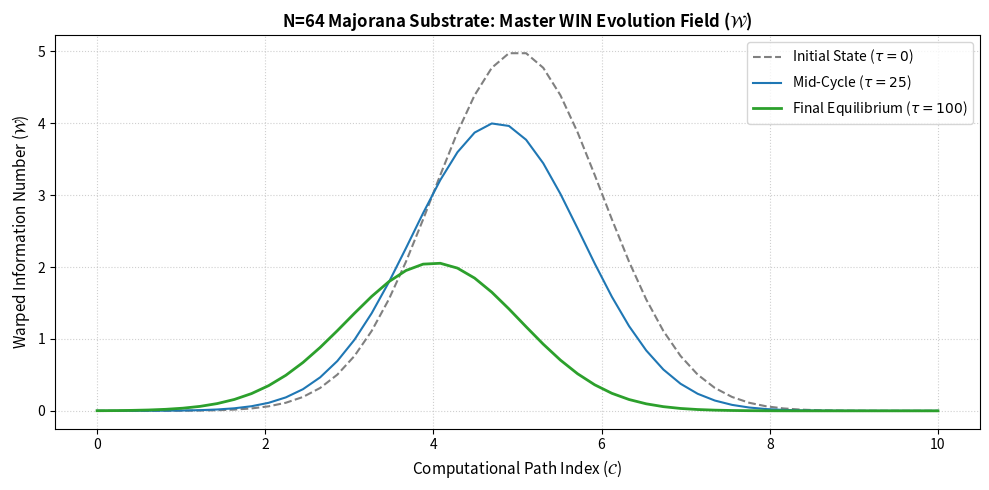

Here is the Python script that generated this plot:
"""
Warped Information Number (WIN) Paradigm — N=64 Majorana Lattice Simulation
Author: Stanley Preschutti (Entropia Research Institute)
Description: Models the closed N=64 Majorana fermion lattice substrate, sector 
partition (V_48 + H_16), complex fermion mapping, and the Master Evolution Equation.
"""

import numpy as np
import matplotlib.pyplot as plt

class WINMajoranaLattice:
    def __init__(self):
        self.total_nodes = 64
        self.visible_dim = 48
        self.hidden_dim = 16
        
        # Initialize the N=64 Majorana modes (gamma_i = gamma_i^dagger)
        # Represented here as abstract index states satisfying {gamma_i, gamma_j} = 2 * delta_ij
        self.lattice_nodes = np.arange(1, self.total_nodes + 1)
        
        # Sector Partition: V_48 (Visible) and H_16 (Hidden Reservoir)
        self.visible_sector = self.lattice_nodes[:self.visible_dim]
        self.hidden_sector = self.lattice_nodes[self.visible_dim:]

    def construct_complex_fermions(self):
        """
        Pairs Majoranas to form complex fermionic modes: 
        psi_k = 0.5 * (gamma_{2k-1} + i * gamma_{2k}) yielding 32 complex modes.
        """
        complex_modes = []
        for k in range(1, (self.total_nodes // 2) + 1):
            # Conceptual pairing mapping for the U(32) subgroup
            g1 = 2 * k - 1
            g2 = 2 * k
            complex_modes.append((k, g1, g2))
        return complex_modes

    def master_evolution_step(self, W_grid, delta_c, delta_tau, lambda_l):
        """
        Solves a discrete step of the Master WIN Differential Equation:
        d_W / d_tau = partial(W) / partial(C) - lambda_L * W + nabla^2 * W
        where W = delta_I_mut * d_code (Warped Information Number scalar field).
        """
        # Spatial diffusion term (nabla^2 W) via finite difference
        laplacian_w = np.gradient(np.gradient(W_grid))
        
        # Computational path gradient term (partial W / partial C)
        transport_w = np.gradient(W_grid, delta_c)
        
        # Chaos scrambling sink term (- lambda_L * W)
        scrambling_sink = lambda_l * W_grid
        
        # Combined rate of change
        dW_dtau = transport_w - scrambling_sink + laplacian_w
        
        # Update scalar field W over persistence depth increment delta_tau
        W_updated = W_grid + dW_dtau * delta_tau
        return W_updated

def run_lattice_audit():
    lattice = WINMajoranaLattice()
    
    print("=" * 65)
    print("WIN PARADIGM: N=64 MAJORANA SUBSTRATE ARCHITECTURE AUDIT")
    print("=" * 65)
    print(f"Total Substrate Capacity  : {lattice.total_nodes} Majorana nodes")
    print(f"Visible Sector (V_48)     : Nodes 1 to {lattice.visible_dim} (Observable Physics)[cite: 1]")
    print(f"Hidden Sector (H_16)      : Nodes {lattice.visible_dim + 1} to {lattice.total_nodes} (Entanglement Reservoir)[cite: 1]")
    
    complex_modes = lattice.construct_complex_fermions()
    print(f"Complex Fermion Mapping   : {len(complex_modes)} complex modes (U(32) Subgroup)[cite: 1]")
    
    # Simulate Master Evolution Equation Across Spatial/Computational Grid
    space_points = 50
    C_space = np.linspace(0, 10, space_points)
    delta_c = C_space[1] - C_space[0]
    delta_tau = 0.01
    lambda_l = 0.85  # Chaos exponent
    
    # Initial Warped Information Number scalar field (W = delta_I_mut * d_code)
    # Baseline protected state with d_code >= 5
    W_field = 5.0 * np.exp(-((C_space - 5.0)**2) / 2.0)
    
    # Run 100 update cycles of persistence depth tau
    cycles = 100
    history = [W_field.copy()]
    for _ in range(cycles):
        W_field = lattice.master_evolution_step(W_field, delta_c, delta_tau, lambda_l)
        history.append(W_field.copy())
        
    print(f"Master Evolution Engine   : Executed {cycles} update cycles successfully.")
    print(f"Final Peak W Field Value  : {np.max(W_field):.4f} Nats*bits")
    print("=" * 65)

    # Plotting Substrate Evolution
    plt.figure(figsize=(10, 5))
    plt.plot(C_space, history[0], label='Initial State ($\\tau = 0$)', color='gray', linestyle='--')
    plt.plot(C_space, history[25], label='Mid-Cycle ($\\tau = 25$)', color='#1f77b4')
    plt.plot(C_space, history[-1], label=f'Final Equilibrium ($\\tau = {cycles}$)', color='#2ca02c', linewidth=2)
    
    plt.title('N=64 Majorana Substrate: Master WIN Evolution Field ($\mathcal{W}$)', fontsize=12, fontweight='bold')
    plt.xlabel('Computational Path Index ($\mathcal{C}$)', fontsize=11)
    plt.ylabel('Warped Information Number ($\mathcal{W}$)', fontsize=11)
    plt.grid(True, linestyle=':', alpha=0.6)
    plt.legend(frameon=True, facecolor='white')
    plt.tight_layout()
    plt.show()

if __name__ == "__main__":
    run_lattice_audit()
